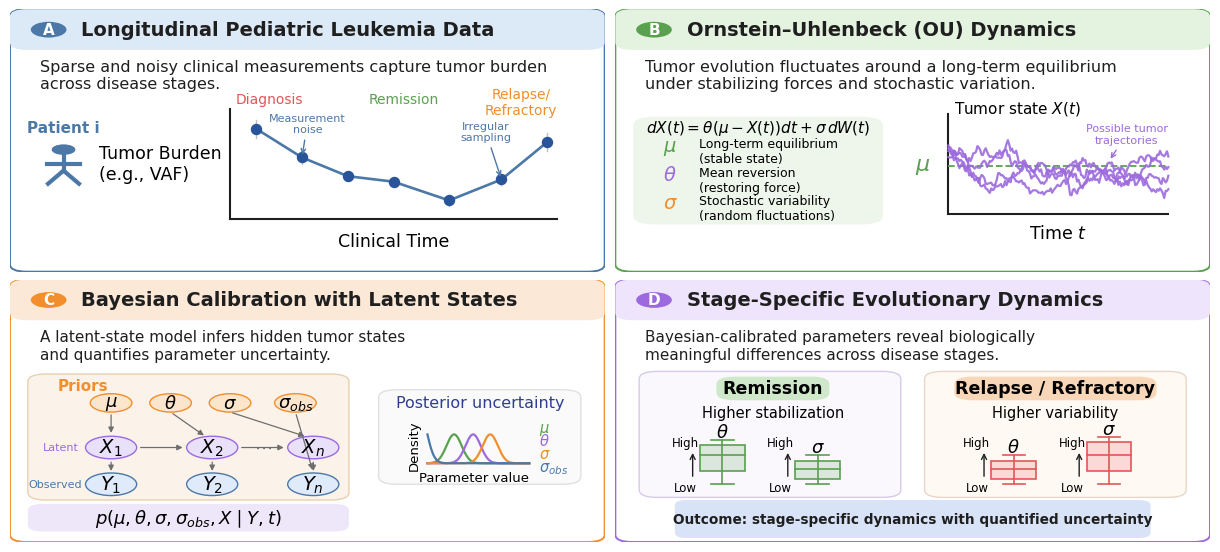

Reproduce this figure in Python.
"""
Figure 1 schematic for:
"Stage-specific evolutionary dynamics in pediatric leukemia inferred by Bayesian stochastic modeling"

Outputs:
    figure1_schematic_v3.png
    figure1_schematic_v3.pdf
"""

from __future__ import annotations

import numpy as np
import matplotlib.pyplot as plt
from matplotlib.patches import Circle, FancyArrowPatch, FancyBboxPatch, Rectangle
from matplotlib.lines import Line2D


# ----------------------------
# Global style
# ----------------------------
plt.rcParams.update({
    "font.size": 9,
    "axes.titlesize": 11,
    "axes.labelsize": 9,
    "figure.titlesize": 16,
    "font.family": "DejaVu Sans",
    "pdf.fonttype": 42,
    "ps.fonttype": 42,
})


# ----------------------------
# Colors
# ----------------------------
BLUE = "#4C78A8"
BLUE_LIGHT = "#DCEAF7"

GREEN = "#59A14F"
GREEN_LIGHT = "#E4F2E0"

ORANGE = "#F28E2B"
ORANGE_LIGHT = "#FCE8D6"

PURPLE = "#9C6ADE"
PURPLE_LIGHT = "#EEE4FB"

RED = "#E15759"

GRAY = "#6E6E6E"
DARK = "#1F1F1F"


# ----------------------------
# Helpers
# ----------------------------
def add_panel_box(ax, edgecolor: str, facecolor: str, title: str, letter: str) -> None:
    ax.set_xlim(0, 1)
    ax.set_ylim(0, 1)
    ax.axis("off")

    outer = FancyBboxPatch(
        (0.01, 0.01), 0.98, 0.98,
        boxstyle="round,pad=0.01,rounding_size=0.028",
        linewidth=1.4,
        edgecolor=edgecolor,
        facecolor="white",
        zorder=0
    )
    ax.add_patch(outer)

    header = FancyBboxPatch(
        (0.01, 0.855), 0.98, 0.135,
        boxstyle="round,pad=0.01,rounding_size=0.028",
        linewidth=0,
        facecolor=facecolor,
        zorder=0
    )
    ax.add_patch(header)
    ax.add_patch(Rectangle((0.01, 0.855), 0.98, 0.08, color=facecolor, ec="none", zorder=0))

    circ = Circle((0.065, 0.922), 0.030, facecolor=edgecolor, edgecolor="none")
    ax.add_patch(circ)
    ax.text(0.065, 0.922, letter, ha="center", va="center",
            color="white", fontsize=11, fontweight="bold")

    ax.text(0.12, 0.922, title, ha="left", va="center",
            color=DARK, fontsize=14, fontweight="bold")


def draw_patient_icon(ax, x: float, y: float, scale: float = 1.0, color: str = BLUE) -> None:
    head = Circle((x, y + 0.065 * scale), 0.020 * scale, color=color, ec="none")
    ax.add_patch(head)
    ax.add_line(Line2D([x, x], [y - 0.015 * scale, y + 0.040 * scale], lw=3.0, color=color))
    ax.add_line(Line2D([x - 0.028 * scale, x + 0.028 * scale], [y + 0.01 * scale, y + 0.01 * scale], lw=3.0, color=color))
    ax.add_line(Line2D([x, x - 0.026 * scale], [y - 0.015 * scale, y - 0.065 * scale], lw=3.0, color=color))
    ax.add_line(Line2D([x, x + 0.026 * scale], [y - 0.015 * scale, y - 0.065 * scale], lw=3.0, color=color))


def make_ou_paths(
    n_paths: int = 4,
    n_steps: int = 160,
    mu: float = 0.0,
    theta: float = 1.25,
    sigma: float = 0.22,
    x0: float = 0.2,
    dt: float = 0.03,
    seed: int = 7,
):
    rng = np.random.default_rng(seed)
    t = np.arange(n_steps) * dt
    paths = np.zeros((n_paths, n_steps))
    paths[:, 0] = x0 + rng.normal(0, 0.12, size=n_paths)

    for i in range(n_paths):
        for k in range(1, n_steps):
            prev = paths[i, k - 1]
            drift = theta * (mu - prev) * dt
            diffusion = sigma * np.sqrt(dt) * rng.normal()
            paths[i, k] = prev + drift + diffusion

    return t, paths


def draw_vertical_axis(ax, x, y0, y1):
    ax.annotate("", xy=(x, y1), xytext=(x, y0),
                arrowprops=dict(arrowstyle="->", lw=1.0, color=DARK))
    ax.text(x - 0.012, y1 + 0.004, "High", fontsize=8.5, ha="center", va="bottom")
    ax.text(x - 0.012, y0 - 0.008, "Low", fontsize=8.5, ha="center", va="top")


def draw_boxplot_schematic(ax, x, y, width, low, q1, med, q3, high, color):
    ax.add_line(Line2D([x, x], [y + low, y + high], color=color, lw=1.2))
    ax.add_line(Line2D([x - width * 0.25, x + width * 0.25], [y + low, y + low], color=color, lw=1.2))
    ax.add_line(Line2D([x - width * 0.25, x + width * 0.25], [y + high, y + high], color=color, lw=1.2))
    rect = Rectangle((x - width / 2, y + q1), width, q3 - q1,
                     facecolor=color + "30", edgecolor=color, lw=1.2)
    ax.add_patch(rect)
    ax.add_line(Line2D([x - width / 2, x + width / 2], [y + med, y + med], color=color, lw=1.2))


# ----------------------------
# Panel A
# ----------------------------
def draw_panel_a(ax) -> None:
    add_panel_box(ax, BLUE, BLUE_LIGHT, "Longitudinal Pediatric Leukemia Data", "A")

    ax.text(
        0.05, 0.81,
        "Sparse and noisy clinical measurements capture tumor burden\nacross disease stages.",
        ha="left", va="top", fontsize=11.5, color=DARK
    )

    draw_patient_icon(ax, 0.09, 0.40, scale=1.0, color=BLUE)
    ax.text(0.09, 0.52, "Patient i", ha="center", va="bottom",
            color=BLUE, fontweight="bold", fontsize=11)

    x0, y0, w, h = 0.37, 0.20, 0.55, 0.42
    ax.add_line(Line2D([x0, x0], [y0, y0 + h], color=DARK, lw=1.5))
    ax.add_line(Line2D([x0, x0 + w], [y0, y0], color=DARK, lw=1.5))
    ax.text(x0 + w / 2, y0 - 0.05, "Clinical Time", ha="center", va="top", fontsize=12.5)
    ax.text(x0 - 0.22, y0 + h / 2, "Tumor Burden\n(e.g., VAF)", ha="left", va="center", fontsize=12.5)

    xs = np.array([0.08, 0.22, 0.36, 0.50, 0.67, 0.83, 0.97])
    ys = np.array([0.82, 0.56, 0.39, 0.34, 0.17, 0.36, 0.70])
    X = x0 + w * xs
    Y = y0 + h * ys

    ax.plot(X, Y, color=BLUE, lw=1.9)
    ax.scatter(X, Y, s=52, color="#2A549A", zorder=3)

    err = np.array([0.08, 0.06, 0.03, 0.03, 0.05, 0.05, 0.08]) * h
    for xx, yy, ee in zip(X, Y, err):
        ax.add_line(Line2D([xx, xx], [yy - ee, yy + ee], color="0.75", lw=1.0, zorder=1))

    ax.text(x0 + 0.12 * w, y0 + h + 0.02, "Diagnosis", color=RED, fontsize=10.0, ha="center")
    ax.text(x0 + 0.53 * w, y0 + h + 0.02, "Remission", color=GREEN, fontsize=10.0, ha="center")
    ax.text(x0 + 0.89 * w, y0 + h - 0.02, "Relapse/\nRefractory", color=ORANGE, fontsize=10.0, ha="center")

    ax.annotate(
        "Measurement\nnoise",
        xy=(X[1], Y[1]),
        xytext=(0.50, 0.53),
        textcoords="axes fraction",
        arrowprops=dict(arrowstyle="->", color=BLUE, lw=1.0),
        color=BLUE, fontsize=8, ha="center"
    )
    ax.annotate(
        "Irregular\nsampling",
        xy=(X[5], Y[5]),
        xytext=(0.80, 0.50),
        textcoords="axes fraction",
        arrowprops=dict(arrowstyle="->", color=BLUE, lw=1.0),
        color=BLUE, fontsize=8, ha="center"
    )


# ----------------------------
# Panel B
# ----------------------------
def draw_panel_b(ax) -> None:
    add_panel_box(ax, GREEN, GREEN_LIGHT, "Ornstein–Uhlenbeck (OU) Dynamics", "B")

    ax.text(
        0.05, 0.81,
        "Tumor evolution fluctuates around a long-term equilibrium\n"
        "under stabilizing forces and stochastic variation.",
        ha="left", va="top", fontsize=11.5, color=DARK
    )

    eq_box = FancyBboxPatch(
        (0.05, 0.20), 0.38, 0.37,
        boxstyle="round,pad=0.02,rounding_size=0.035",
        linewidth=0.8, edgecolor="none", facecolor="#EEF5EA"
    )
    ax.add_patch(eq_box)

    ax.text(0.24, 0.55, r"$dX(t)=\theta(\mu-X(t))dt+\sigma\,dW(t)$",
            ha="center", va="center", fontsize=11)

    ax.text(0.08, 0.46, r"$\mu$", color=GREEN, fontsize=14, fontweight="bold")
    ax.text(0.14, 0.46, "Long-term equilibrium\n(stable state)", fontsize=9, va="center")

    ax.text(0.08, 0.35, r"$\theta$", color=PURPLE, fontsize=14, fontweight="bold")
    ax.text(0.14, 0.35, "Mean reversion\n(restoring force)", fontsize=9, va="center")

    ax.text(0.08, 0.24, r"$\sigma$", color=ORANGE, fontsize=14, fontweight="bold")
    ax.text(0.14, 0.24, "Stochastic variability\n(random fluctuations)", fontsize=9, va="center")

    x0, y0, w, h = 0.56, 0.22, 0.37, 0.38
    ax.add_line(Line2D([x0, x0], [y0, y0 + h], color=DARK, lw=1.5))
    ax.add_line(Line2D([x0, x0 + w], [y0, y0], color=DARK, lw=1.5))
    ax.text(x0 + w / 2, y0 - 0.04, "Time $t$", ha="center", va="top", fontsize=12.5)
    ax.text(x0 + 0.01, y0 + h - 0.01, "Tumor state $X(t)$", ha="left", va="bottom", fontsize=11.0)

    mu_y = y0 + 0.48 * h
    ax.add_line(Line2D([x0, x0 + w], [mu_y, mu_y], color=GREEN, lw=1.3, ls="--"))
    ax.text(x0 - 0.03, mu_y, r"$\mu$", color=GREEN, fontsize=16, va="center", ha="right")

    t, paths = make_ou_paths()
    t_scaled = x0 + (t - t.min()) / (t.max() - t.min()) * w
    for i in range(paths.shape[0]):
        p = (paths[i] - paths.min()) / (paths.max() - paths.min())
        y_scaled = y0 + 0.16 * h + p * 0.58 * h
        ax.plot(t_scaled, y_scaled, color=PURPLE, lw=1.6, alpha=0.9)

    ax.annotate(
        "Possible tumor\ntrajectories",
        xy=(x0 + 0.73 * w, y0 + 0.53 * h),
        xytext=(0.86, 0.49),
        textcoords="axes fraction",
        arrowprops=dict(arrowstyle="->", color=PURPLE, lw=1.0),
        color=PURPLE, fontsize=8, ha="center"
    )


# ----------------------------
# Panel C
# ----------------------------
def draw_panel_c(ax) -> None:
    add_panel_box(ax, ORANGE, ORANGE_LIGHT, "Bayesian Calibration with Latent States", "C")

    ax.text(
        0.05, 0.81,
        "A latent-state model infers hidden tumor states\nand quantifies parameter uncertainty.",
        ha="left", va="top", fontsize=11, color=DARK
    )

    # Left graphical model box
    gm = FancyBboxPatch(
        (0.05, 0.18), 0.50, 0.44,
        boxstyle="round,pad=0.02,rounding_size=0.03",
        linewidth=1.0, edgecolor="#E9D0AF", facecolor="#FBF3EA"
    )
    ax.add_patch(gm)

    ax.text(0.08, 0.58, "Priors", color=ORANGE, fontsize=11.0, fontweight="bold")

    # Priors
    prior_x = [0.17, 0.27, 0.37, 0.48]
    prior_labels = [r"$\mu$", r"$\theta$", r"$\sigma$", r"$\sigma_{obs}$"]
    for xx, lab in zip(prior_x, prior_labels):
        circ = Circle((xx, 0.53), 0.035, facecolor="#FBE5CC", edgecolor=ORANGE, lw=1.0)
        ax.add_patch(circ)
        ax.text(xx, 0.53, lab, ha="center", va="center", fontsize=13)

    # Latent nodes
    latent_x = [0.17, 0.34, 0.51]
    latent_labels = [r"$X_1$", r"$X_2$", r"$X_n$"]
    for xx, lab in zip(latent_x, latent_labels):
        circ = Circle((xx, 0.36), 0.043, facecolor="#E9E0FA", edgecolor=PURPLE, lw=1.0)
        ax.add_patch(circ)
        ax.text(xx, 0.36, lab, ha="center", va="center", fontsize=14)

    # Observed nodes
    obs_x = [0.17, 0.34, 0.51]
    obs_labels = [r"$Y_1$", r"$Y_2$", r"$Y_n$"]
    for xx, lab in zip(obs_x, obs_labels):
        circ = Circle((xx, 0.22), 0.043, facecolor="#DFEBFA", edgecolor=BLUE, lw=1.0)
        ax.add_patch(circ)
        ax.text(xx, 0.22, lab, ha="center", va="center", fontsize=14)

    # Arrows: priors to latent / obs
    ax.add_patch(FancyArrowPatch((0.17, 0.495), (0.17, 0.405), arrowstyle="-|>", mutation_scale=8, lw=0.9, color=GRAY))
    ax.add_patch(FancyArrowPatch((0.27, 0.495), (0.33, 0.40), arrowstyle="-|>", mutation_scale=8, lw=0.9, color=GRAY))
    ax.add_patch(FancyArrowPatch((0.37, 0.495), (0.50, 0.40), arrowstyle="-|>", mutation_scale=8, lw=0.9, color=GRAY))
    ax.add_patch(FancyArrowPatch((0.48, 0.495), (0.51, 0.265), arrowstyle="-|>", mutation_scale=8, lw=0.9, color=GRAY))

    # Arrows: latent chain
    ax.add_patch(FancyArrowPatch((0.215, 0.36), (0.295, 0.36), arrowstyle="-|>", mutation_scale=8, lw=0.9, color=GRAY))
    ax.add_patch(FancyArrowPatch((0.385, 0.36), (0.465, 0.36), arrowstyle="-|>", mutation_scale=8, lw=0.9, color=GRAY))
    ax.text(0.425, 0.36, r"$\cdots$", color=GRAY, va="center", ha="center", fontsize=13)

    # Arrows: latent to observed
    for xx in obs_x:
        ax.add_patch(FancyArrowPatch((xx, 0.315), (xx, 0.26), arrowstyle="-|>", mutation_scale=8, lw=0.9, color=GRAY))

    # Side labels
    ax.text(0.085, 0.36, "Latent", color=PURPLE, fontsize=8.0, ha="center", va="center")
    ax.text(0.076, 0.22, "Observed", color=BLUE, fontsize=8.0, ha="center", va="center")

    # Right posterior box
    box = FancyBboxPatch(
        (0.68, 0.28), 0.22, 0.24,
        boxstyle="round,pad=0.06,rounding_size=0.03",
        linewidth=1.0, edgecolor="#E0E0E0", facecolor="#FAFAFA"
    )
    ax.add_patch(box)
    ax.text(0.79, 0.53, "Posterior uncertainty", ha="center", va="center",
            fontsize=11.5, color="#2F3E8F")

    xx = np.linspace(0.2, 1.27, 200)
    curves = [
        (0.48, GREEN, r"$\mu$"),
        (0.68, PURPLE, r"$\theta$"),
        (0.86, ORANGE, r"$\sigma$"),
        (0.106, BLUE, r"$\sigma_{obs}$"),
    ]
    for mean, color, _ in curves:
        yy = np.exp(-0.5 * ((xx - mean) / 0.08) ** 2)
        yy = yy / yy.max()
        X = 0.67 + xx * 0.16
        Y = 0.30 + yy * 0.11
        ax.plot(X, Y, color=color, lw=1.6)

    ax.text(0.89, 0.42, r"$\mu$", color=GREEN, fontsize=10.5)
    ax.text(0.89, 0.37, r"$\theta$", color=PURPLE, fontsize=10.5)
    ax.text(0.89, 0.32, r"$\sigma$", color=ORANGE, fontsize=10.5)
    ax.text(0.89, 0.27, r"$\sigma_{obs}$", color=BLUE, fontsize=10.5)

    ax.text(0.78, 0.27, "Parameter value", ha="center", va="top", fontsize=9.5)
    ax.text(0.68, 0.37, "Density", ha="center", va="center", rotation=90, fontsize=9.5)

    # Shorter formula strip
    formula = FancyBboxPatch(
        (0.05, 0.06), 0.50, 0.065,
        boxstyle="round,pad=0.02,rounding_size=0.025",
        linewidth=0, facecolor="#EEE7FA"
    )
    ax.add_patch(formula)
    ax.text(
        0.30, 0.092,
        r"$p(\mu,\theta,\sigma,\sigma_{obs},X \mid Y,t)$",
        ha="center", va="center", fontsize=13
    )

# ----------------------------
# Panel D
# ----------------------------
def draw_panel_d(ax) -> None:
    add_panel_box(ax, PURPLE, PURPLE_LIGHT, "Stage-Specific Evolutionary Dynamics", "D")

    ax.text(
        0.05, 0.81,
        "Bayesian-calibrated parameters reveal biologically\nmeaningful differences across disease stages.",
        ha="left", va="top", fontsize=11, color=DARK
    )

    # Left and right comparison boxes
    remission_box = FancyBboxPatch(
        (0.06, 0.19), 0.40, 0.44,
        boxstyle="round,pad=0.02,rounding_size=0.03",
        linewidth=1.0, edgecolor="#D7CAE9", facecolor="#FAF8FD"
    )
    relapse_box = FancyBboxPatch(
        (0.54, 0.19), 0.40, 0.44,
        boxstyle="round,pad=0.02,rounding_size=0.03",
        linewidth=1.0, edgecolor="#E8D6C8", facecolor="#FFF9F4"
    )
    ax.add_patch(remission_box)
    ax.add_patch(relapse_box)

    # Headers
    rem_hdr = FancyBboxPatch(
        (0.19, 0.56), 0.15, 0.05,
        boxstyle="round,pad=0.02,rounding_size=0.03",
        linewidth=0, facecolor="#CFE8C9"
    )
    rel_hdr = FancyBboxPatch(
        (0.59, 0.56), 0.30, 0.05,
        boxstyle="round,pad=0.02,rounding_size=0.03",
        linewidth=0, facecolor="#F8D7B8"
    )
    ax.add_patch(rem_hdr)
    ax.add_patch(rel_hdr)

    ax.text(0.265, 0.585, "Remission", ha="center", va="center", fontsize=12.5, fontweight="bold")
    ax.text(0.74, 0.585, "Relapse / Refractory", ha="center", va="center", fontsize=12.5, fontweight="bold")

    # Shorter descriptors
    ax.text(0.265, 0.52, "Higher stabilization", ha="center", va="top", fontsize=10.5)
    ax.text(0.74, 0.52, "Higher variability", ha="center", va="top", fontsize=10.5)

    # Variable labels only
    ax.text(0.18, 0.42, r"$\theta$", ha="center", va="center", fontsize=13)
    ax.text(0.34, 0.36, r"$\sigma$", ha="center", va="center", fontsize=13)
    ax.text(0.67, 0.36, r"$\theta$", ha="center", va="center", fontsize=13)
    ax.text(0.83, 0.43, r"$\sigma$", ha="center", va="center", fontsize=13)

    # Axes
    draw_vertical_axis(ax, 0.13, 0.24, 0.35)
    draw_vertical_axis(ax, 0.29, 0.24, 0.35)
    draw_vertical_axis(ax, 0.62, 0.24, 0.35)
    draw_vertical_axis(ax, 0.78, 0.24, 0.35)

    # Boxplots
    draw_boxplot_schematic(ax, 0.18, 0.20, 0.075,
                           low=0.02, q1=0.07, med=0.13, q3=0.17, high=0.19,
                           color=GREEN)
    draw_boxplot_schematic(ax, 0.34, 0.20, 0.075,
                           low=0.02, q1=0.04, med=0.08, q3=0.11, high=0.13,
                           color=GREEN)

    draw_boxplot_schematic(ax, 0.67, 0.20, 0.075,
                           low=0.02, q1=0.04, med=0.08, q3=0.11, high=0.13,
                           color=RED)
    draw_boxplot_schematic(ax, 0.83, 0.20, 0.075,
                           low=0.02, q1=0.07, med=0.13, q3=0.18, high=0.20,
                           color=RED)

    # Bottom strip
    strip = FancyBboxPatch(
        (0.15, 0.065), 0.70, 0.045,
        boxstyle="round,pad=0.050,rounding_size=0.02",
        linewidth=0, facecolor="#D9E3F7"
    )
    ax.add_patch(strip)
    ax.text(
        0.50, 0.087,
        "Outcome: stage-specific dynamics with quantified uncertainty",
        ha="center", va="center", fontsize=9.8, fontweight="bold", color=DARK
    )

# ----------------------------
# Main
# ----------------------------
def main() -> None:
    fig = plt.figure(figsize=(12.5, 7.2), facecolor="white")
    gs = fig.add_gridspec(
        2, 2,
        left=0.03, right=0.99,
        top=0.88, bottom=0.14,
        wspace=0.018, hspace=0.03
    )

    axA = fig.add_subplot(gs[0, 0])
    axB = fig.add_subplot(gs[0, 1])
    axC = fig.add_subplot(gs[1, 0])
    axD = fig.add_subplot(gs[1, 1])

    draw_panel_a(axA)
    draw_panel_b(axB)
    draw_panel_c(axC)
    draw_panel_d(axD)

    fig.savefig("figure1_schematic_v3.png", dpi=300, bbox_inches="tight")
    fig.savefig("figure1_schematic_v3.pdf", bbox_inches="tight")
    plt.close(fig)


if __name__ == "__main__":
    main()
